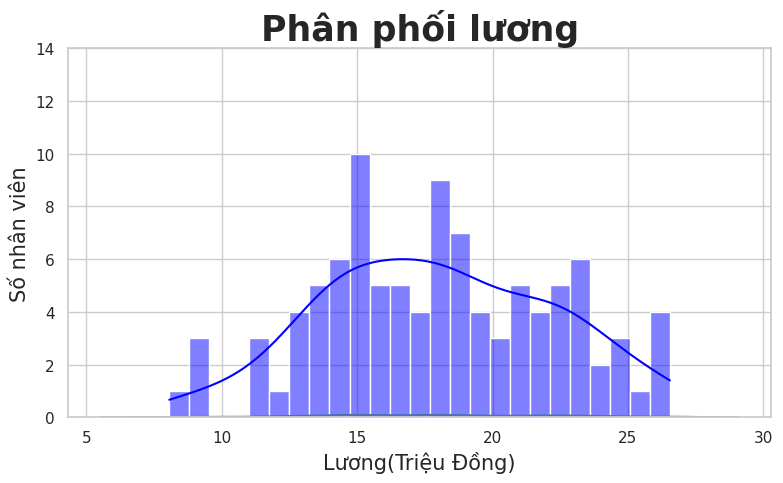

Write the Python code that produced this figure.
import matplotlib.pyplot as plt
import seaborn as sns
import pandas as pd
import numpy as np




# -----------------------------------------------------------------------------
# 4.3 Seaborn — Đẹp Hơn, Dễ Hơn
# -----------------------------------------------------------------------------

import seaborn as sns


dfsea = pd.DataFrame({
    "Phong": np.random.choice(["IT","KD","HR"], 100),
    "Luong": np.random.normal(loc=18,scale=4,size=100),
    "Ex":np.random.randint(1,10,100),
    "Gender": np.random.choice(["Male","Female"],100)
})
sns.set_theme(style="whitegrid")

fig, ax = plt.subplots(figsize=(8,5))

sns.histplot(data=dfsea, x = "Luong", bins = 25, color = "blue", kde = "True", ax=ax)
sns.kdeplot(data=dfsea, x="Luong", bw_adjust=0.5)
ax.set_title("Phân phối lương", fontname="Arial", fontsize=25, fontweight="bold")
ax.set_xlabel("Lương(Triệu Đồng)", fontname="Arial", fontsize=15)
ax.set_ylabel("Số nhân viên", fontname="Arial", fontsize=15)
ax.set_ylim(0,14)

plt.tight_layout()
























plt.show()































print("It's not hard, it's just new.")
